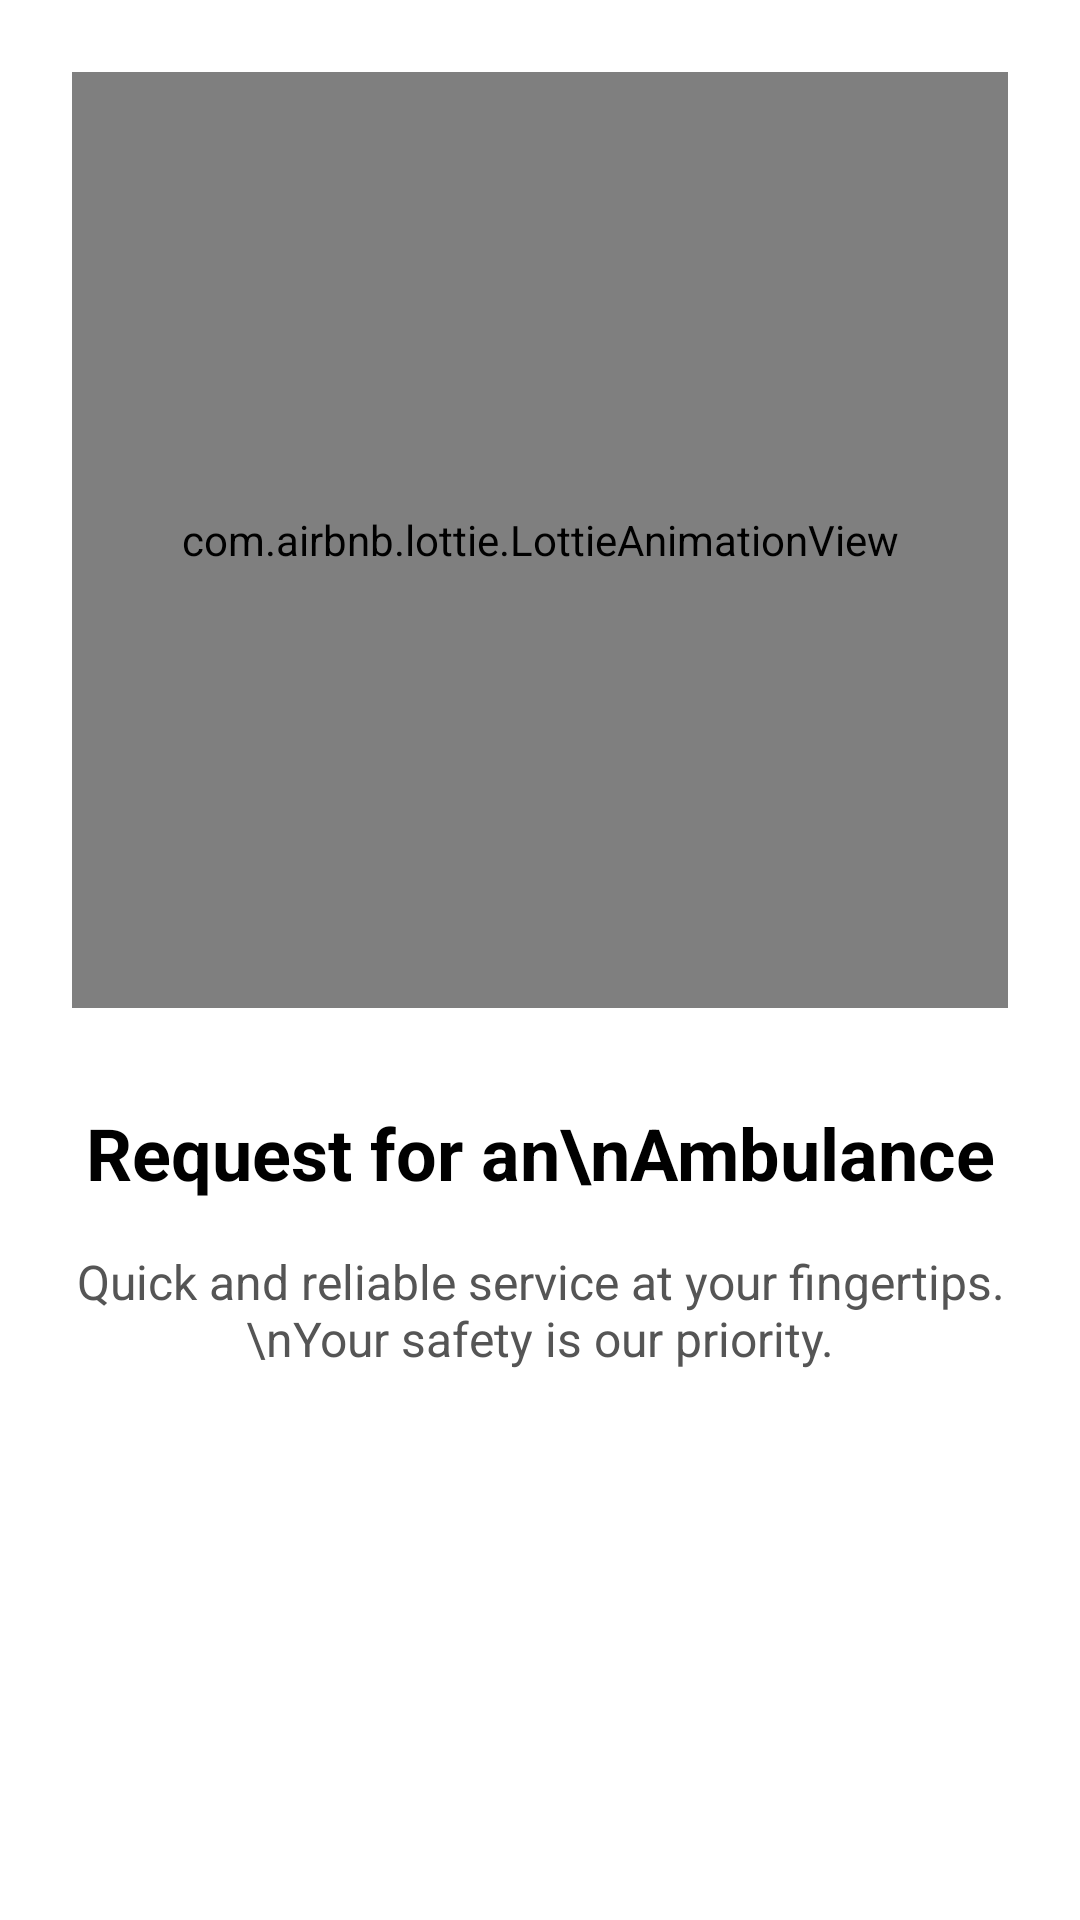

Write the Android layout XML for this screen, with the resource values it uses.
<!-- AndroidManifest.xml: application theme Theme.MedClickApp -->
<!-- res/layout/fragment_onboarding_page.xml -->
<?xml version="1.0" encoding="utf-8"?>
<androidx.constraintlayout.widget.ConstraintLayout
    xmlns:android="http://schemas.android.com/apk/res/android"
    xmlns:app="http://schemas.android.com/apk/res-auto"
    xmlns:tools="http://schemas.android.com/tools"
    android:layout_width="match_parent"
    android:layout_height="match_parent"
    android:padding="24dp"
    android:background="@android:color/white">

    
    <Space
        android:id="@+id/spacer_top"
        android:layout_width="0dp"
        android:layout_height="0dp"
        app:layout_constraintTop_toTopOf="parent"
        app:layout_constraintBottom_toTopOf="@+id/iv_illustration"
        app:layout_constraintStart_toStartOf="parent"
        app:layout_constraintEnd_toEndOf="parent"
        app:layout_constraintVertical_weight="1" />

    
    <com.airbnb.lottie.LottieAnimationView
        android:id="@+id/iv_illustration"
        android:layout_width="0dp"
        android:layout_height="0dp"
        android:adjustViewBounds="true"
        app:lottie_autoPlay="true"
        app:lottie_loop="true"
        app:layout_constraintEnd_toEndOf="parent"
        app:layout_constraintStart_toStartOf="parent"
        app:layout_constraintTop_toBottomOf="@+id/spacer_top"
        app:layout_constraintBottom_toTopOf="@+id/tv_title"
        app:layout_constraintDimensionRatio="1:1"
        tools:lottie_rawRes="@raw/ambulance_call" />

    
    <TextView
        android:id="@+id/tv_title"
        android:layout_width="0dp"
        android:layout_height="wrap_content"
        android:layout_marginTop="32dp"
        android:textAlignment="center"
        android:text="Request for an\nAmbulance"
        android:textColor="@android:color/black"
        android:textSize="24sp"
        android:textStyle="bold"
        app:layout_constraintEnd_toEndOf="parent"
        app:layout_constraintStart_toStartOf="parent"
        app:layout_constraintTop_toBottomOf="@+id/iv_illustration" />

    
    <TextView
        android:id="@+id/tv_subtitle"
        android:layout_width="0dp"
        android:layout_height="wrap_content"
        android:layout_marginTop="16dp"
        android:textAlignment="center"
        android:text="Quick and reliable service at your fingertips.\nYour safety is our priority."
        android:textColor="#555555"
        android:textSize="16sp"
        app:layout_constraintEnd_toEndOf="parent"
        app:layout_constraintStart_toStartOf="parent"
        app:layout_constraintTop_toBottomOf="@+id/tv_title" />

    
    <Space
        android:id="@+id/spacer_bottom"
        android:layout_width="0dp"
        android:layout_height="0dp"
        app:layout_constraintTop_toBottomOf="@+id/tv_subtitle"
        app:layout_constraintBottom_toBottomOf="parent"
        app:layout_constraintStart_toStartOf="parent"
        app:layout_constraintEnd_toEndOf="parent"
        app:layout_constraintVertical_weight="1" />

</androidx.constraintlayout.widget.ConstraintLayout>
<!-- resources referenced by this layout -->
<resources>
  <style name="Theme.MedClickApp" parent="Base.Theme.MedClickApp" />
  <style name="Base.Theme.MedClickApp" parent="Theme.Material3.DayNight.NoActionBar">
          
          
      </style>
</resources>
